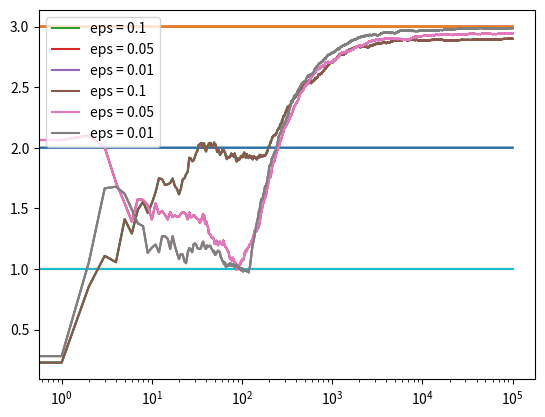

Write the Python code that produced this figure.
import numpy as np
import matplotlib.pyplot as plt

class Bandit:
  def __init__(self, m):
    self.m = m
    self.mean = 0
    self.N = 0

  def pull(self):
    return np.random.randn() + self.m

  def update(self, x):
    self.N += 1
    self.mean = (1 - 1.0/self.N)*self.mean + 1.0/self.N*x

def run_experiment(m1, m2, m3, eps, N):
  bandits = [Bandit(m1), Bandit(m2), Bandit(m3)]

  data = np.empty(N)
  
  for i in range(N):
    # epsilon greedy
    p = np.random.random()
    if p < eps:
      j = np.random.choice(3)
    else:
      j = np.argmax([b.mean for b in bandits])
    x = bandits[j].pull()
    bandits[j].update(x)

    # for the plot
    data[i] = x
  cumulative_average = np.cumsum(data) / (np.arange(N) + 1)
    # plot moving average ctr
  plt.plot(cumulative_average)
  plt.plot(np.ones(N)*m1)
  plt.plot(np.ones(N)*m2)
  plt.plot(np.ones(N)*m3)
  plt.xscale('log')
  plt.show()

  for b in bandits:
    print(b.mean)

  return cumulative_average

if __name__ == '__main__':
  c_1 = run_experiment(1.0, 2.0, 3.0, 0.1, 100000)
  c_05 = run_experiment(1.0, 2.0, 3.0, 0.05, 100000)
  c_01 = run_experiment(1.0, 2.0, 3.0, 0.01, 100000)

  # log scale plot
  plt.plot(c_1, label='eps = 0.1')
  plt.plot(c_05, label='eps = 0.05')
  plt.plot(c_01, label='eps = 0.01')
  plt.legend()
  plt.xscale('log')
  plt.show()


  # linear plot
  plt.plot(c_1, label='eps = 0.1')
  plt.plot(c_05, label='eps = 0.05')
  plt.plot(c_01, label='eps = 0.01')
  plt.legend()
  plt.show()